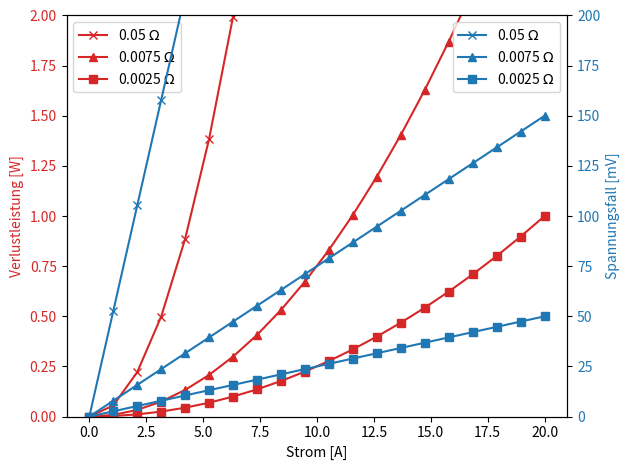

The script that saved this image: (Note: this script raises an exception after producing the figure.)
import numpy as np
import matplotlib.pyplot as plt

fig, ax1 = plt.subplots()

r2 = 0.05
r3 = 0.0075
r4 = 0.0025

i = np.linspace(0, 20, 20)
iQuadrat = np.square(i)

p2 = iQuadrat*r2
p3 = iQuadrat*r3
p4 = iQuadrat*r4

u2 = i*r2*1000
u3 = i*r3*1000
u4 = i*r4*1000

color = 'tab:red'
ax1.set_xlabel('Strom [A]')
ax1.set_ylabel('Verlustleistung [W]', color=color)
ax1.tick_params(axis='y', labelcolor=color)
ax1.set_ylim(0,2)

ax1.plot(i, p2, marker='x', color=color, label='0.05 $\Omega$')
ax1.plot(i, p3, marker='^', color=color, label='0.0075 $\Omega$')
ax1.plot(i, p4, marker='s', color=color, label='0.0025 $\Omega$')

plt.legend(loc='upper left')

ax2 = ax1.twinx()

color = 'tab:blue'
ax2.set_ylabel('Spannungsfall [mV]', color=color)
ax2.tick_params(axis='y', labelcolor=color)
ax2.set_ylim(0,200)

ax2.plot(i, u2, marker='x', color=color, label='0.05 $\Omega$')
ax2.plot(i, u3, marker='^', color=color, label='0.0075 $\Omega$')
ax2.plot(i, u4, marker='s', color=color, label='0.0025 $\Omega$')

plt.legend(loc='upper right')

plt.tight_layout()

#plt.show()

plt.savefig('results/shunt_loss.svg', format='svg', dpi=1200)
plt.clf()